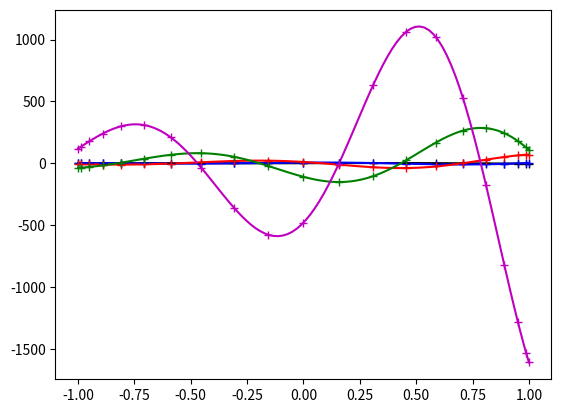

This chart was generated by the following Python code:
import numpy as np
from numpy.polynomial import Polynomial as poly
from scipy.fftpack import dct, dst
from collections import deque
from matplotlib import pyplot

def cheb_deriv(y, nu, axis=0):
	"""Evaluate derivatives with Chebyshev polynomials via discrete cosine and sine transforms
	:param y: Data to transform, representing a function at Chebyshev points in each dimension x_n = cos(pi * n /N)
	:param nu: The order of derivative to take
	:param axis: The dimension of along which to take the derivative
	:return dy: data representing the nu^th derivative of the function, sampled at points x_n
	"""
	N = y.shape[axis] - 1; M = 2*N # We only have to care about the number of points in the dimension we're differentiating
	if N == 0: return 0 # because if the function is a constant, the derivative is 0

	first = [slice(None) for dim in y.shape]; first[axis] = 0; first = tuple(first) # for accessing different parts of data
	last = [slice(None) for dim in y.shape]; last[axis] = N; last = tuple(last)
	middle = [slice(None) for dim in y.shape]; middle[axis] = slice(1, -1); middle = tuple(middle)
	s = [np.newaxis for dim in y.shape]; s[axis] = slice(None); s = tuple(s) # for elevating vectors to have same dimension as data

	Y = dct(y, 1, axis=axis) # Transform to frequency domain using the 1st definition of the discrete cosine transform
	k = np.arange(1, N) # [1, ... N-1], wavenumber iterator/indices

	y_primes = [] # Store all derivatives in theta up to the nu^th, because we need them all for reconstruction
	for order in range(1, nu+1):
		if order % 2: # odd derivative
			Y_prime = (1j * k[s])**order * Y[middle] # Y_prime[k=0 and N] = 0 and so are not needed for the DST
			y_primes.append(dst(1j * Y_prime, 1, axis=axis).real / M) # d/dtheta y = the inverse transform of DST-1 
				# = 1/M * DST-1. Extra j for equivalence with IFFT. Im{y_prime} = 0 for real y, so just keep real.
		else: # even derivative
			Y_prime = (1j * np.arange(0, N+1)[s])**order * Y # Include terms for wavenumbers 0 and N, becase the DCT uses them
			y_primes.append(dct(Y_prime, 1, axis=axis)[middle].real / M) # the inverse transform of DCT-1 is 1/M * DCT-1.
				# Slice off ends. Im{y_prime} = 0 for real y, so just keep real.

	# Calculate the polynomials in x necessary for transforming back to the Chebyshev domain
	numers = deque([poly([-1])]) # just -1 to start, at order 1
	denom = poly([1, 0, -1]) # 1 - x^2
	for order in range(2, nu + 1): #
		q = 0
		for term in range(1, order): # Terms come from the previous derivative, so there are order-1 of them here.
			p = numers.popleft() # c = order - term/2
			numers.append(denom * p.deriv() + (order - term/2 - 1) * poly([0, 2]) * p - q)
			q = p
		numers.append(-q)
	
	#Calculate x derivative as a sum of x polynomials * theta-domain derivatives
	dy = np.zeros(y.shape) # The middle of dy will get filled with a derivative expression in terms of y_primes
	x = np.cos(np.pi * np.arange(1, N) / N) # leave off +/-1, because they need to be treated specially anyway
	denom_x = denom(x) # only calculate this once
	for term,(numer,y_prime) in enumerate(zip(numers, y_primes), 1): # iterating from lower derivatives to higher
		c = nu - term/2 # c starts at nu - 1/2 and then loses 1/2 for each subsequent term
		dy[middle] += (numer(x)/(denom_x**c))[s] * y_prime

	if nu == 1: # Fill in the endpoints. Unfortunately this takes special formulas for each nu.
		dy[first] = np.sum((k**2)[s] * Y[middle], axis=axis)/N + (N/2) * Y[last]
		dy[last] = -np.sum((k**2 * np.power(-1, k))[s] * Y[middle], axis=axis)/N - (N/2)*(-1)**N * Y[last]
	elif nu == 2: # And they're not short formulas either :(
		dy[first] = np.sum((k**4 - k**2)[s] * Y[middle], axis=axis)/(3*N) + (N/6)*(N**2 - 1) * Y[last]
		dy[last] = np.sum(((k**4 - k**2)*np.power(-1, k))[s] * Y[middle], axis=axis)/(3*N) + (N/6)*(N**2 - 1)*(-1)**N * Y[last] 
	elif nu == 3:
		dy[first] = np.sum((k**6 - 5*k**4 + 4*k**2)[s] * Y[middle], axis=axis)/(15*N) + N*((N**4)/30 - (N**2)/6 + 2/15)*Y[last]
		dy[last] = -np.sum(((k**6 - 5*k**4 + 4*k**2)*np.power(-1, k))[s] * Y[middle], axis=axis)/(15*N) - N*((N**4)/30 - (N**2)/6 + 2/15)*(-1)**N * Y[last]
	elif nu == 4:
		dy[first] = np.sum((k**8 - 14*k**6 + 49*k**4 - 36*k**2)[s] * Y[middle], axis=axis)/(105*N) + N*(N**6 - 14*N**4 + 49*N**2 - 36)/210 * Y[last]
		dy[last] = np.sum(((k**8 - 14*k**6 + 49*k**4 - 36*k**2)*np.power(-1, k))[s] * Y[middle], axis=axis)/(105*N) + (N*(N**6 - 14*N**4 + 49*N**2 - 36)*(-1)**N)/210 * Y[last]
	else: # For higher derivatives, leave the endpoints uncalculated
		dy[first] = np.nan
		dy[last] = np.nan

	return dy

N = 20
x_n = np.cos(np.linspace(0, N, N+1) * np.pi / N)

example = 1

# 1D example
if example == 1:
	# Try it out on the function e^x sin(5x)
	x = np.linspace(-1, 1, 100)

	f = np.exp(x) * np.sin(5*x)
	df = 5*np.exp(x) * np.cos(5*x) + f
	d2f = 2*np.exp(x) * (5*np.cos(5*x) - 12*np.sin(5*x))
	d3f = -2*np.exp(x) * (37*np.sin(5*x) + 55*np.cos(5*x))
	d4f = 4*np.exp(x) * (119*np.sin(5*x) - 120*np.cos(5*x))
	#d5f = 4*np.exp(x) * (719*np.sin(5*x) + 475*np.cos(5*x))
	#d6f = 8*np.exp(x) * (2035*np.cos(5*x) - 828*np.sin(5*x))

	pyplot.plot(x, f, 'k')
	pyplot.plot(x, df, 'b')
	pyplot.plot(x, d2f, 'r')
	pyplot.plot(x, d3f, 'g')
	pyplot.plot(x, d4f, 'm')
	#pyplot.plot(x, d5f, 'c')
	#pyplot.plot(x, d6f, 'y')

	y = np.exp(x_n) * np.sin(5*x_n)
	dy = cheb_deriv(y, 1)
	d2y = cheb_deriv(y, 2)
	d3y = cheb_deriv(y, 3)
	d4y = cheb_deriv(y, 4)
	#d5y = cheb_deriv(y, 5)
	#d6y = cheb_deriv(y, 6)

	pyplot.plot(x_n, y, 'k+')
	pyplot.plot(x_n, dy, 'b+')
	pyplot.plot(x_n, d2y, 'r+')
	pyplot.plot(x_n, d3y, 'g+')
	pyplot.plot(x_n, d4y, 'm+')
	#pyplot.plot(x_n, d5y, 'c+')
	#pyplot.plot(x_n, d6y, 'y+')

	pyplot.show()

if example == 2:
	# 2D example
	x = np.linspace(-1, 1, 100)
	y = np.linspace(-1, 1, 100)
	X, Y = np.meshgrid(x, y)

	F = X**2 * np.sin(3/2*np.pi*Y)
	dxdyF = 3*X*np.pi*np.cos(3/2*np.pi*Y) # d^2 / dx dy
	Laplacian = 2*np.sin(3/2*np.pi*Y) - 9/4*np.pi**2 * X**2 * np.sin(3/2*np.pi*Y)

	fig = pyplot.figure(figsize=(12, 5))
	ax1 = fig.add_subplot(1, 3, 1, projection='3d')
	ax1.plot_surface(X, Y, F, cmap='viridis', alpha=0.5)
	ax1.set_title('original function')
	ax1.set_xlabel('x')
	ax1.set_ylabel('y')
	ax2 = fig.add_subplot(1, 3, 2, projection='3d')
	ax2.plot_surface(X, Y, dxdyF, cmap='viridis', alpha=0.5)
	ax2.set_title(r'$\frac{d^2}{dxdy}$')
	ax2.set_xlabel('x')
	ax2.set_ylabel('y')
	ax2.set_zlim((-8,8))
	ax3 = fig.add_subplot(1, 3, 3, projection='3d')
	ax3.plot_surface(X, Y, Laplacian, cmap='viridis', alpha=0.5)
	ax3.set_title(r'$\frac{d^2}{dx^2} + \frac{d^2}{dy^2}$')
	ax3.set_xlabel('x')
	ax3.set_ylabel('y')
	ax3.set_zlim((-20, 20))

	X_n, Y_n = np.meshgrid(x_n, x_n) # same shapes as X and Y, but cosine spacing
	F_n = X_n**2 * np.sin(3/2*np.pi*Y_n) # F sampled at the cosine-spaced points

	#dF_n = np.zeros((N+1, N+1))
	# for i in range(N+1): # iterate first dimension, taking derivatives along second dimension
	# 	dF_n[i] = cheb_deriv(F_n[i], 1)
	# for j in range(N+1): # iterate second dimension, taking derivatives along the first
	# 	dF_n[:,j] = cheb_deriv(dF_n[:,j], 1)
	dF_n = cheb_deriv(cheb_deriv(F_n, 1, axis=0), 1, axis=1) # One-lineable!

	#Laplacian_n = np.zeros((N+1, N+1))
	# for i in range(N+1): # iterate first dimension, taking derivatives along second dimension
	# 	Laplacian_n[i] += cheb_deriv(F_n[i], 2)
	# for j in range(N+1): # iterate second dimension, taking derivatives along the first 
	# 	Laplacian_n[:,j] += cheb_deriv(F_n[:,j], 2)
	Laplacian_n = cheb_deriv(F_n, 2, axis=0) + cheb_deriv(F_n, 2, axis=1) # One-lineable!

	ax1.plot_wireframe(X_n, Y_n, F_n)
	ax2.plot_wireframe(X_n, Y_n, dF_n)
	ax3.plot_wireframe(X_n, Y_n, Laplacian_n)

	pyplot.tight_layout()
	pyplot.show()
